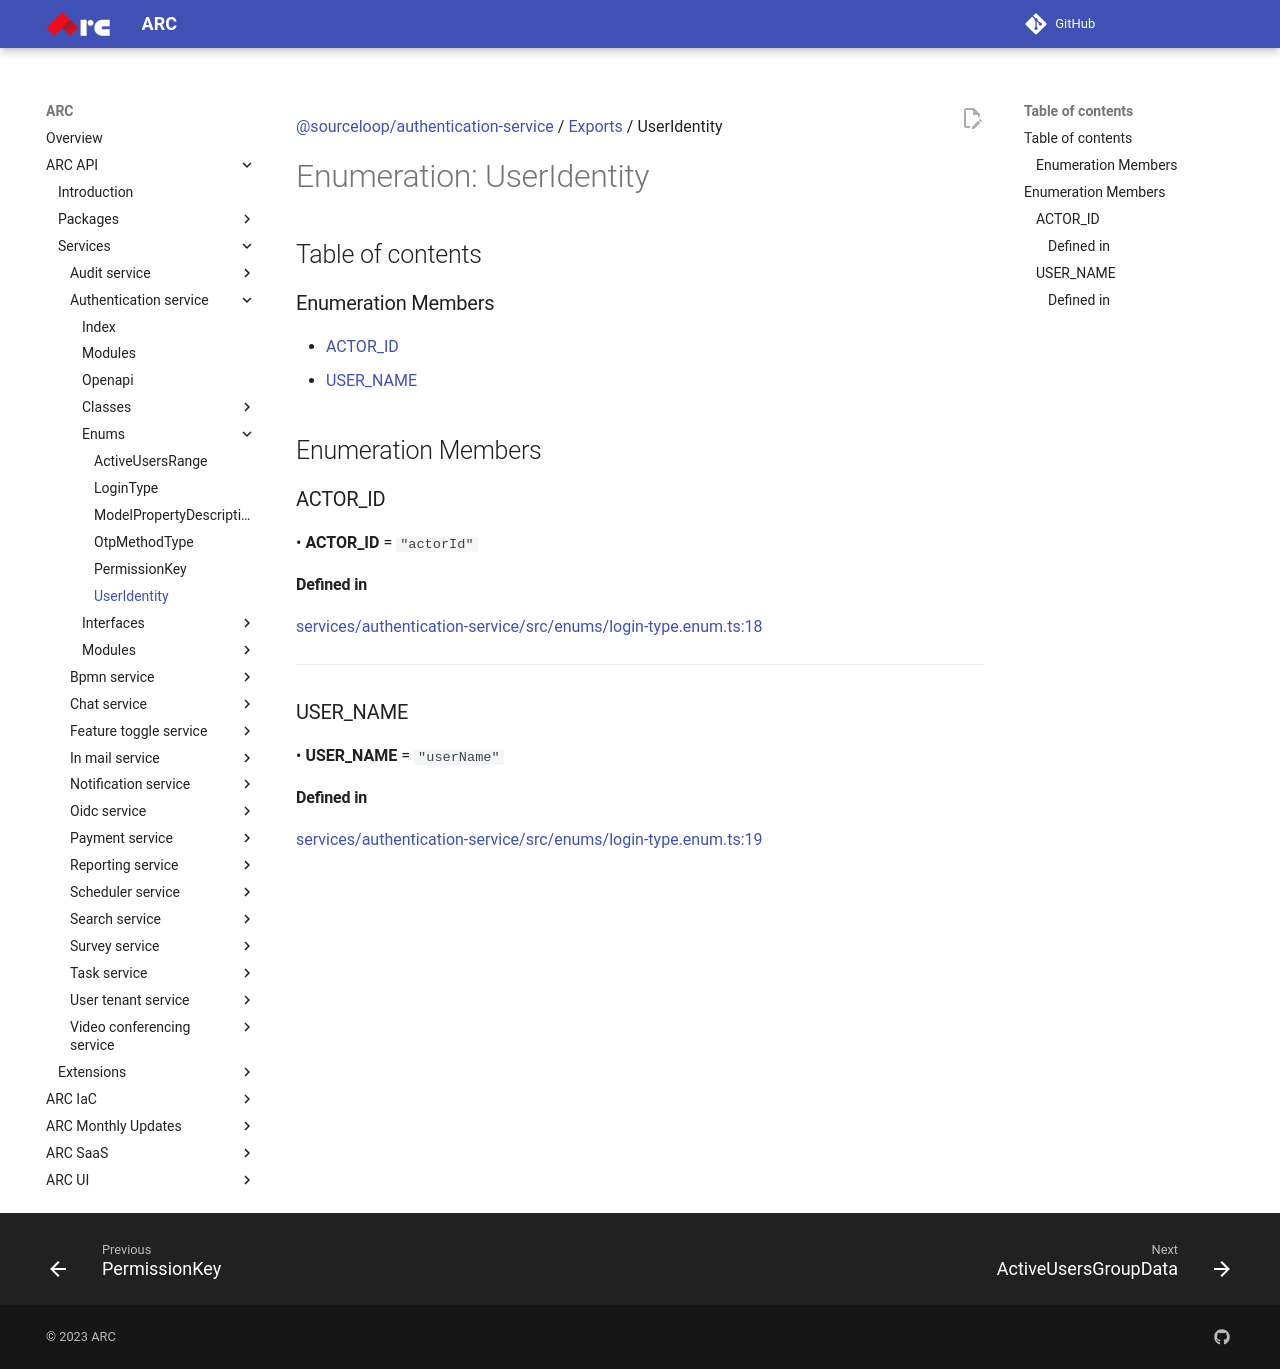

repository: sourcefuse/arc-docs · page: arc-api-docs/services/authentication-service/enums/UserIdentity/index.html · generator: mkdocs

[@sourceloop/authentication-service](../README.md) / [Exports](../modules.md) / UserIdentity

# Enumeration: UserIdentity

## Table of contents

### Enumeration Members

- [ACTOR\_ID](UserIdentity.md#actor_id)
- [USER\_NAME](UserIdentity.md#user_name)

## Enumeration Members

### ACTOR\_ID

• **ACTOR\_ID** = ``"actorId"``

#### Defined in

[services/authentication-service/src/enums/login-type.enum.ts:18](https://github.com/sourcefuse/loopback4-microservice-catalog/blob/eb9d4d57/services/authentication-service/src/enums/login-type.enum.ts#L18)

___

### USER\_NAME

• **USER\_NAME** = ``"userName"``

#### Defined in

[services/authentication-service/src/enums/login-type.enum.ts:19](https://github.com/sourcefuse/loopback4-microservice-catalog/blob/eb9d4d57/services/authentication-service/src/enums/login-type.enum.ts#L19)
